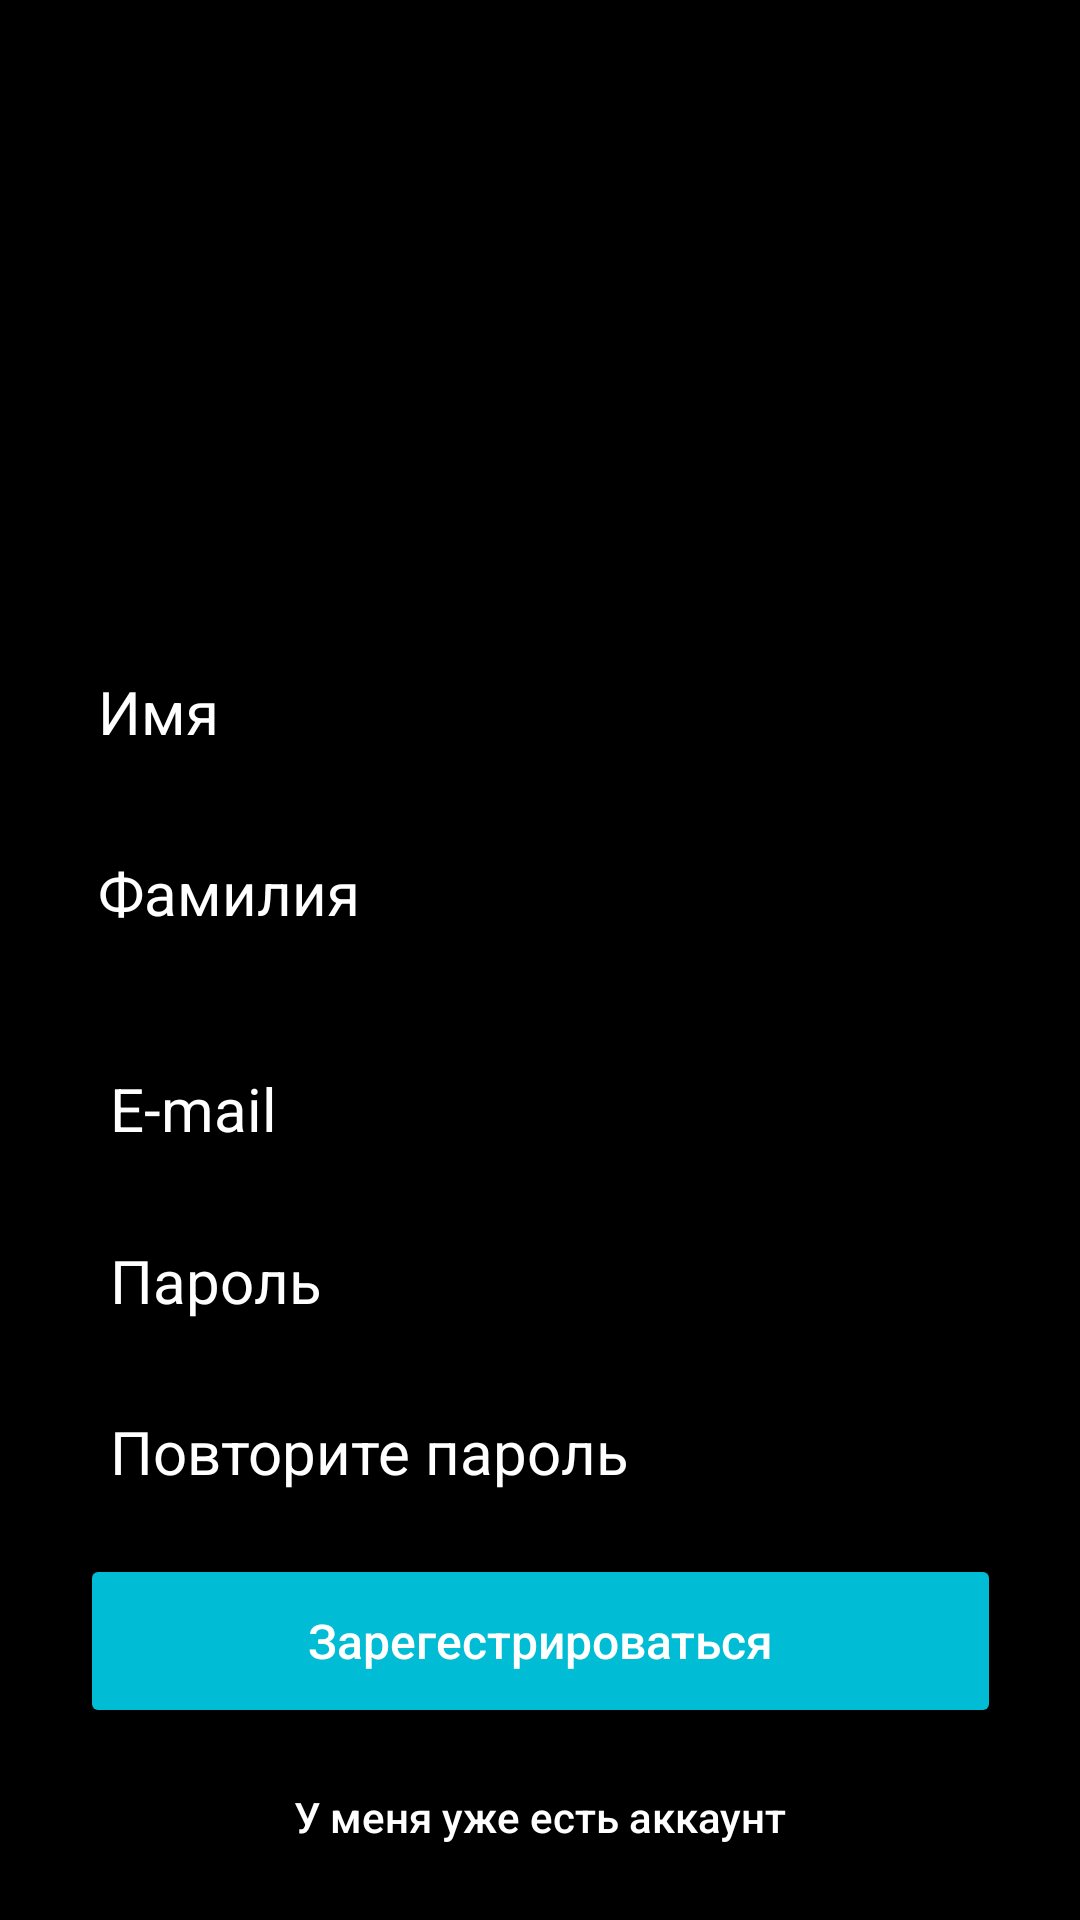

Produce the Android XML layout that renders to this screen, including the resource entries it uses.
<!-- AndroidManifest.xml: application theme Theme.PolWoker -->
<!-- res/layout/activity_main3.xml -->
<?xml version="1.0" encoding="utf-8"?>
<androidx.constraintlayout.widget.ConstraintLayout xmlns:android="http://schemas.android.com/apk/res/android"
    xmlns:app="http://schemas.android.com/apk/res-auto"
    xmlns:tools="http://schemas.android.com/tools"
    android:layout_width="match_parent"
    android:layout_height="match_parent"
    android:background="#000000"
    tools:context=".MainActivity3">

    <ImageView
        android:id="@+id/imageView6"
        android:layout_width="232dp"
        android:layout_height="146dp"
        app:layout_constraintBottom_toBottomOf="parent"
        app:layout_constraintEnd_toEndOf="parent"
        app:layout_constraintHorizontal_bias="0.497"
        app:layout_constraintStart_toStartOf="parent"
        app:layout_constraintTop_toTopOf="parent"
        app:layout_constraintVertical_bias="0.116"
        app:srcCompat="@drawable/frame_70" />

    <ImageView
        android:id="@+id/imageView5"
        android:layout_width="232dp"
        android:layout_height="146dp"
        app:layout_constraintBottom_toBottomOf="parent"
        app:layout_constraintEnd_toEndOf="parent"
        app:layout_constraintHorizontal_bias="0.491"
        app:layout_constraintStart_toStartOf="parent"
        app:layout_constraintTop_toTopOf="parent"
        app:layout_constraintVertical_bias="0.018"
        app:srcCompat="@drawable/frame_79" />

    <TextView
        android:id="@+id/textView"
        android:layout_width="243dp"
        android:layout_height="51dp"
        android:inputType="textPersonName"
        android:text="Имя"
        android:textColor="#FFFFFF"
        android:textSize="20sp"
        app:layout_constraintBottom_toBottomOf="parent"
        app:layout_constraintEnd_toEndOf="parent"
        app:layout_constraintHorizontal_bias="0.279"
        app:layout_constraintStart_toStartOf="parent"
        app:layout_constraintTop_toTopOf="parent"
        app:layout_constraintVertical_bias="0.38" />

    <TextView
        android:id="@+id/textView2"
        android:layout_width="243dp"
        android:layout_height="51dp"
        android:inputType="textPersonName"
        android:text="Фамилия"
        android:textColor="#FFFFFF"
        android:textSize="20sp"
        app:layout_constraintBottom_toBottomOf="parent"
        app:layout_constraintEnd_toEndOf="parent"
        app:layout_constraintHorizontal_bias="0.279"
        app:layout_constraintStart_toStartOf="parent"
        app:layout_constraintTop_toTopOf="parent"
        app:layout_constraintVertical_bias="0.482" />

    <EditText
        android:id="@+id/editTextTextEmailAddress2"
        android:layout_width="243dp"
        android:layout_height="51dp"
        android:ems="10"
        android:hint="E-mail"
        android:inputType="textEmailAddress"
        android:textColor="#FFFFFF"
        android:textColorHint="#FFFFFF"
        android:textSize="20sp"
        app:layout_constraintBottom_toBottomOf="parent"
        app:layout_constraintEnd_toEndOf="parent"
        app:layout_constraintHorizontal_bias="0.279"
        app:layout_constraintStart_toStartOf="parent"
        app:layout_constraintTop_toTopOf="parent"
        app:layout_constraintVertical_bias="0.582" />

    <EditText
        android:id="@+id/editTextTextPassword2"
        android:layout_width="243dp"
        android:layout_height="51dp"
        android:ems="10"
        android:hint="Пароль"
        android:inputType="textPassword"
        android:textColor="#FFFFFF"
        android:textColorHint="#FFFFFF"
        android:textSize="20sp"
        app:layout_constraintBottom_toBottomOf="parent"
        app:layout_constraintEnd_toEndOf="parent"
        app:layout_constraintHorizontal_bias="0.279"
        app:layout_constraintStart_toStartOf="parent"
        app:layout_constraintTop_toTopOf="parent"
        app:layout_constraintVertical_bias="0.679" />

    <EditText
        android:id="@+id/editTextTextPassword3"
        android:layout_width="243dp"
        android:layout_height="51dp"
        android:ems="10"
        android:hint="Повторите пароль"
        android:inputType="textPassword"
        android:textColor="#FFFFFF"
        android:textColorHint="#FFFFFF"
        android:textSize="20sp"
        app:layout_constraintBottom_toBottomOf="parent"
        app:layout_constraintEnd_toEndOf="parent"
        app:layout_constraintHorizontal_bias="0.279"
        app:layout_constraintStart_toStartOf="parent"
        app:layout_constraintTop_toTopOf="parent"
        app:layout_constraintVertical_bias="0.776" />

    <Button
        android:id="@+id/button3"
        android:layout_width="307dp"
        android:layout_height="58dp"
        android:backgroundTint="#00BCD4"
        android:hint="Зарегестрироваться"
        android:textColorHint="#FFFFFF"
        android:textSize="16sp"
        app:layout_constraintBottom_toBottomOf="parent"
        app:layout_constraintEnd_toEndOf="parent"
        app:layout_constraintStart_toStartOf="parent"
        app:layout_constraintTop_toTopOf="parent"
        app:layout_constraintVertical_bias="0.89" />

    <Button
        android:id="@+id/button4"
        android:layout_width="307dp"
        android:layout_height="58dp"
        android:backgroundTint="#000000"
        android:hint="У меня уже есть аккаунт"
        android:textColorHint="#FFFFFF"
        app:layout_constraintBottom_toBottomOf="parent"
        app:layout_constraintEnd_toEndOf="parent"
        app:layout_constraintStart_toStartOf="parent"
        app:layout_constraintTop_toTopOf="parent"
        app:layout_constraintVertical_bias="0.991" />
</androidx.constraintlayout.widget.ConstraintLayout>
<!-- resources referenced by this layout -->
<resources>
  <style name="Theme.PolWoker" parent="Theme.MaterialComponents.DayNight.NoActionBar">
          
          <item name="colorPrimary">@color/purple_500</item>
          <item name="colorPrimaryVariant">@color/purple_700</item>
          <item name="colorOnPrimary">@color/white</item>
          
          <item name="colorSecondary">@color/teal_200</item>
          <item name="colorSecondaryVariant">@color/teal_700</item>
          <item name="colorOnSecondary">@color/black</item>
          
          <item name="android:statusBarColor" tools:targetApi="l">?attr/colorPrimaryVariant</item>
          
      </style>
  <!-- not gathered from this repository: default colours our renderer supplied (Android Studio template values) -->
  <color name="purple_500">#FF6200EE</color>
  <color name="purple_700">#FF3700B3</color>
  <color name="teal_200">#FF03DAC5</color>
  <color name="teal_700">#FF018786</color>
  <color name="black">#FF000000</color>
  <color name="white">#FFFFFFFF</color>
</resources>
